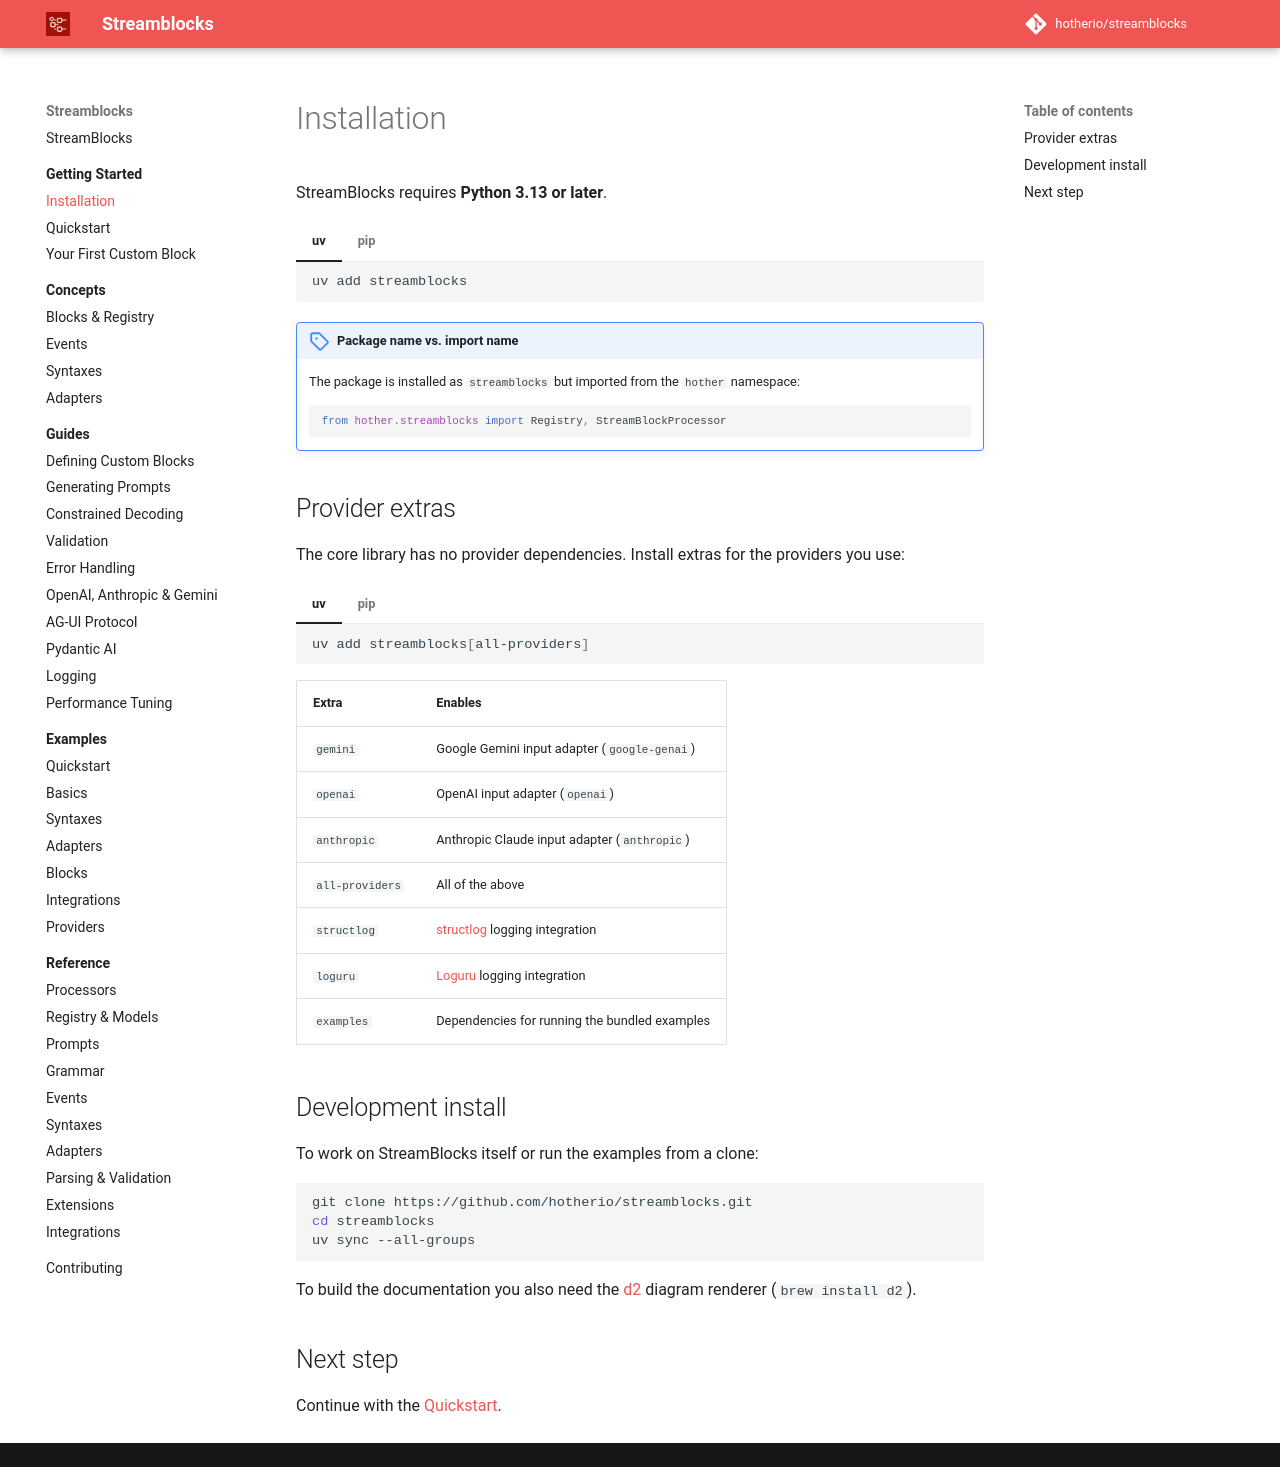

repository: hotherio/streamblocks · page: v0.10/getting-started/installation/index.html · generator: mkdocs

# Installation

StreamBlocks requires **Python 3.13 or later**.

```bash
pip install streamblocks
```

!!! note "Package name vs. import name"
    The package is installed as `streamblocks` but imported from the `hother` namespace:

    ```python
    from hother.streamblocks import Registry, StreamBlockProcessor
    ```

## Provider extras

The core library has no provider dependencies. Install extras for the providers you use:

```bash
pip install streamblocks[all-providers]
```

| Extra | Enables |
|-------|---------|
| `gemini` | Google Gemini input adapter (`google-genai`) |
| `openai` | OpenAI input adapter (`openai`) |
| `anthropic` | Anthropic Claude input adapter (`anthropic`) |
| `all-providers` | All of the above |
| `structlog` | [structlog](https://www.structlog.org/) logging integration |
| `loguru` | [Loguru](https://loguru.readthedocs.io/) logging integration |
| `examples` | Dependencies for running the bundled examples |

## Development install

To work on StreamBlocks itself or run the examples from a clone:

```bash
git clone https://github.com/hotherio/streamblocks.git
cd streamblocks
uv sync --all-groups
```

To build the documentation you also need the [d2](https://d2lang.com) diagram renderer (`brew install d2`).

## Next step

Continue with the [Quickstart](quickstart.md).
